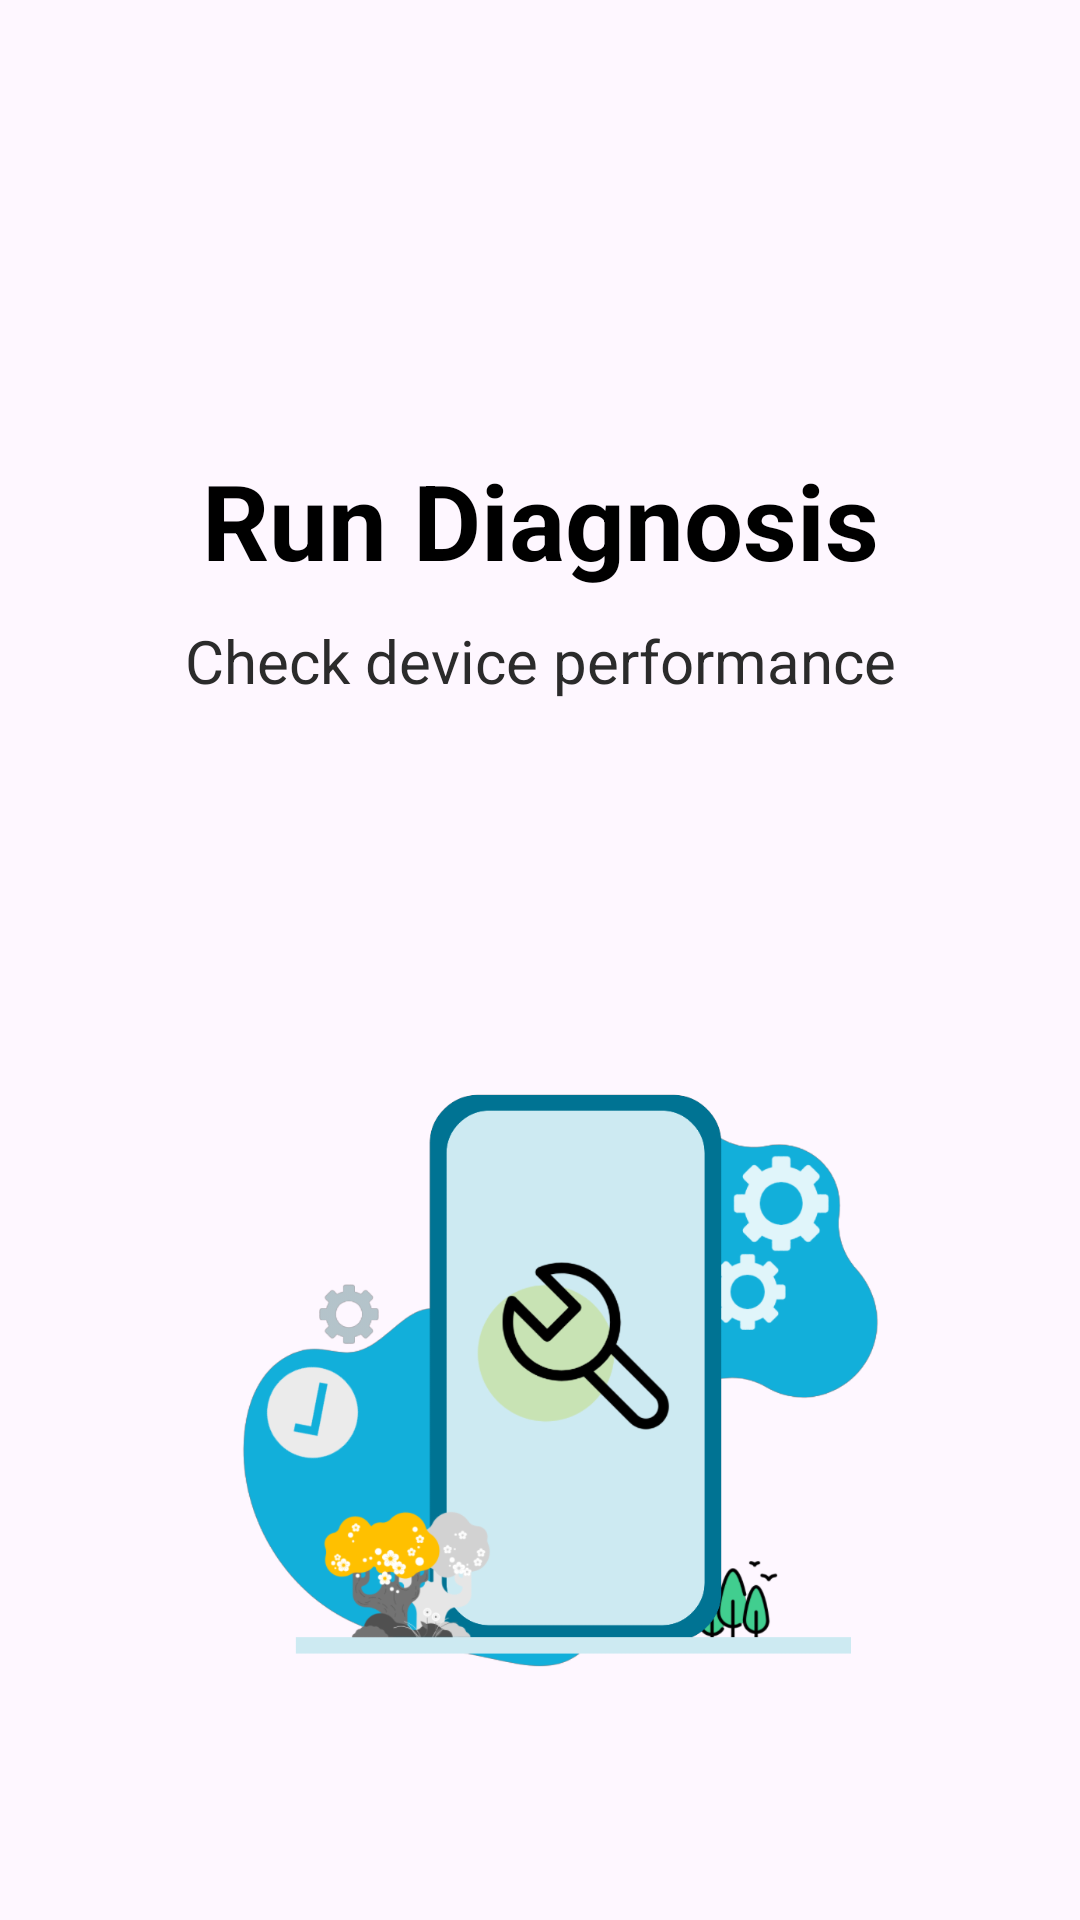

The Android layout XML behind this screen, and the referenced resources:
<!-- AndroidManifest.xml: application theme Base.Theme.Diagnosis -->
<!-- res/layout/activity_main.xml -->
<?xml version="1.0" encoding="utf-8"?>
<LinearLayout xmlns:android="http://schemas.android.com/apk/res/android"
    xmlns:tools="http://schemas.android.com/tools"
    style="@style/Base.Theme.Diagnosis"
    android:layout_width="match_parent"
    android:layout_height="match_parent"
    android:orientation="vertical"
    tools:context=".MainActivity">


    <TextView
        android:id="@+id/appname"
        style="@style/textStyle"
        android:layout_width="match_parent"
        android:layout_height="wrap_content"
        android:text="Run Diagnosis"
        android:textAlignment="center"
        android:textSize="35sp"
        android:textStyle="bold"
        android:layout_marginTop="150dp"/>

    <TextView
        android:id="@+id/desc"
        style="@style/textStyle1"
        android:layout_width="match_parent"
        android:layout_height="wrap_content"
        android:text="Check device performance"
        android:textAlignment="center"
        android:textSize="20sp"
        android:layout_marginTop="10dp"/>


    <ImageView
        android:id="@+id/imageView"
        android:layout_width="280dp"
        android:layout_height="280dp"
        android:layout_gravity="center"
        android:layout_marginVertical="100dp"
        android:src="@drawable/designer" />

    <androidx.appcompat.widget.AppCompatButton
        android:id="@+id/start"
        style="@style/buttonStyle"
        android:layout_width="match_parent"
        android:layout_height="wrap_content"
        android:layout_marginHorizontal="50dp"
        android:layout_marginTop="20dp"
        android:focusable="true"
        android:text="Start" />


</LinearLayout>
<!-- resources referenced by this layout -->
<resources>
  <!-- drawable designer: png bitmap (drawable, 139930 bytes) -->
  <style name="Base.Theme.Diagnosis" parent="Theme.Material3.DayNight.NoActionBar">
          
          <item name="android:statusBarColor">@color/blue</item>
          
      </style>
  <style name="buttonStyle">
          <item name="android:textAlignment">center</item>
          <item name="android:textSize">22sp</item>
          <item name="android:textStyle">bold</item>
          <item name="android:textColor">@color/black</item>
          <item name="android:backgroundTint">@color/blue</item>
          <item name="android:background">@drawable/rounded_rectangle</item>
      </style>
  <style name="textStyle">
          <item name="android:textColor">@color/black</item>
      </style>
  <style name="textStyle1">
          <item name="android:textColor">@color/gray</item>
      </style>
  <color name="blue">#12afda</color>
  <color name="black">#FF000000</color>
  <!-- drawable rounded_rectangle (drawable) -->
  <?xml version="1.0" encoding="utf-8"?>
  <shape xmlns:android="http://schemas.android.com/apk/res/android"
      android:shape="rectangle">
  
      <corners android:radius="50dp"/>
  
      <solid android:color="@color/blue"/>
      <padding
          android:bottom="10dp"
          android:left="25dp"
          android:right="25dp"
          android:top="10dp"/>
  
  </shape>
  <color name="gray">#2B2B2B</color>
</resources>
